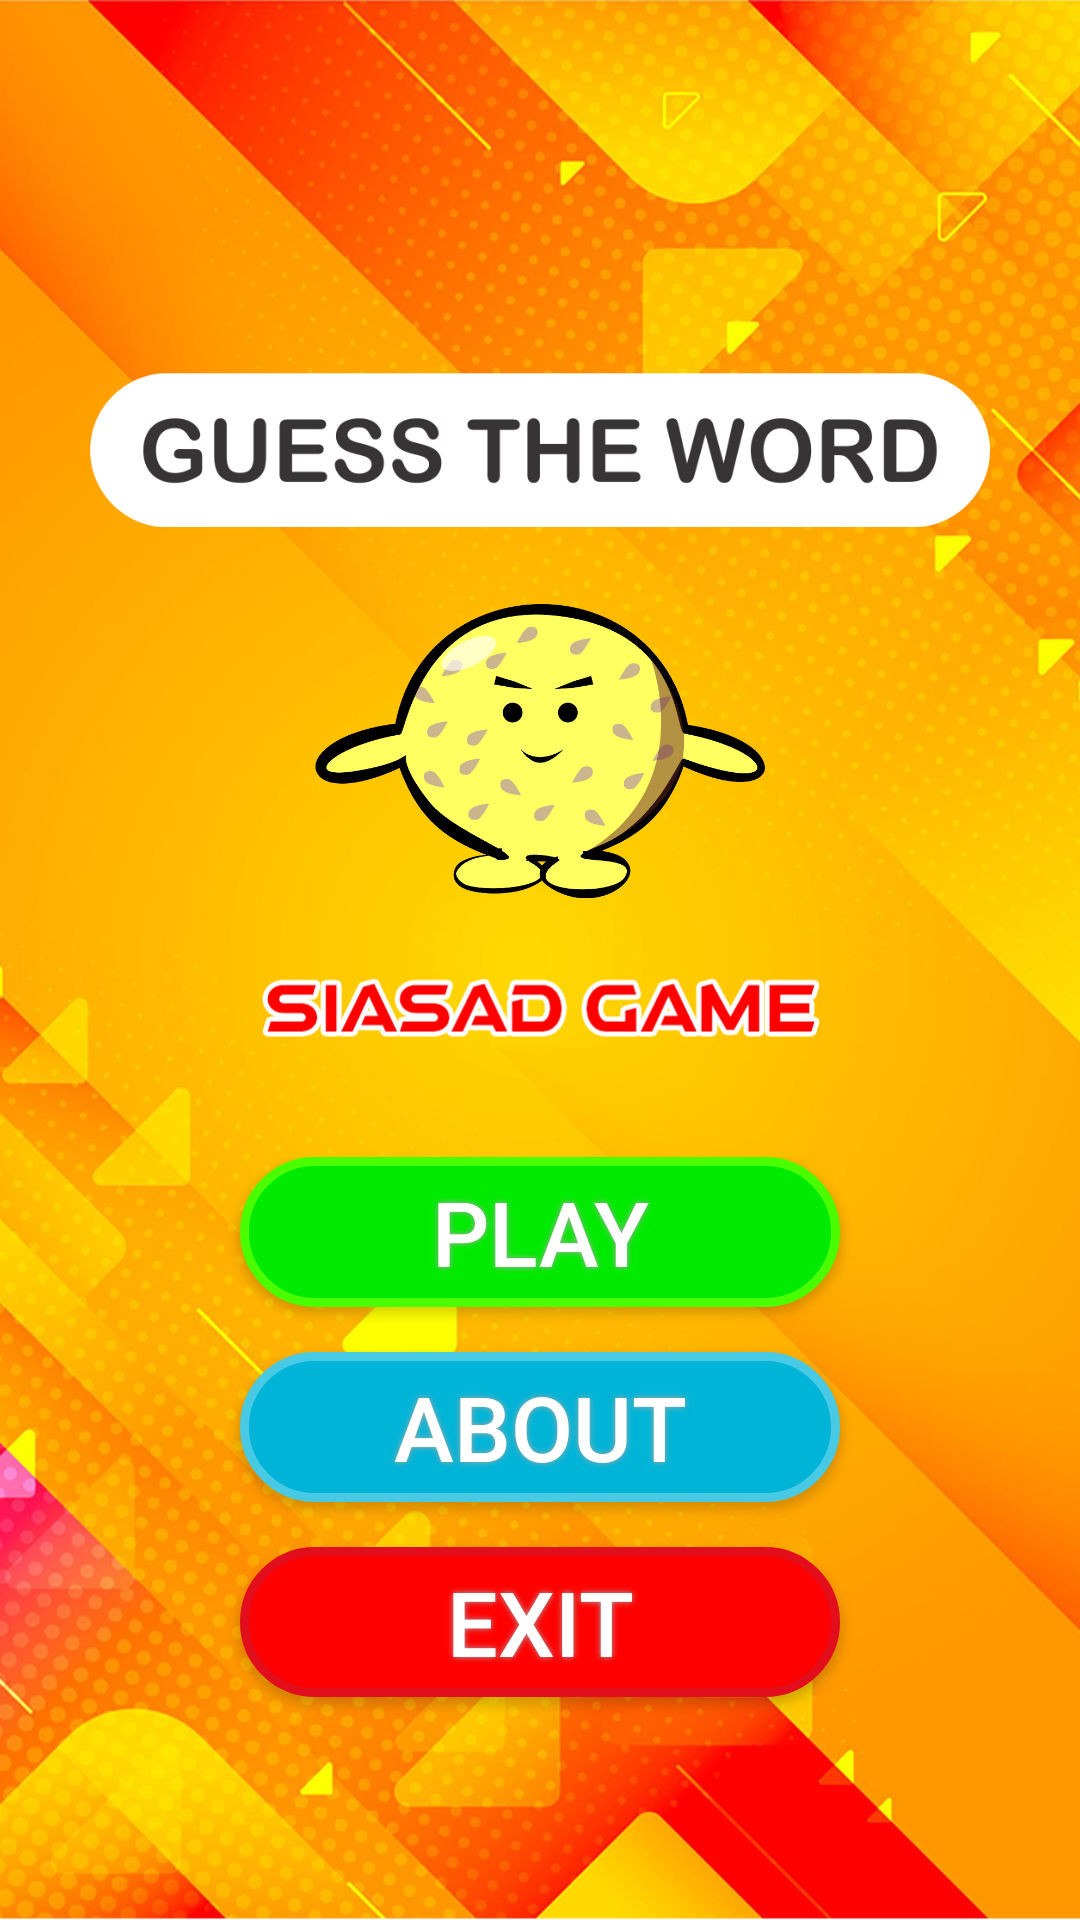

Layout XML and referenced resources for this Android screen:
<!-- AndroidManifest.xml: application theme Theme.SiasadGame -->
<!-- res/layout/menu_awal.xml -->
<?xml version="1.0" encoding="utf-8"?>
<LinearLayout xmlns:android="http://schemas.android.com/apk/res/android"
    xmlns:app="http://schemas.android.com/apk/res-auto"
    xmlns:tools="http://schemas.android.com/tools"
    android:orientation="vertical"
    android:layout_width="match_parent"
    android:layout_height="match_parent"
    tools:context=".MenuAwal"
    android:id="@+id/menu_awal">

    <LinearLayout
        android:background="@drawable/background"
        android:layout_width="match_parent"
        android:layout_height="wrap_content">

        <LinearLayout
            android:layout_width="match_parent"
            android:layout_height="wrap_content"
            android:orientation="vertical"
            android:gravity="center">

            <ImageView
                android:src="@drawable/judul_menu2"
                android:layout_width="300dp"
                android:layout_height="100dp"
                android:layout_marginTop="100dp"/>
            <ImageView
                android:src="@drawable/logo_game"
                android:layout_width="150dp"
                android:layout_height="150dp"
                android:layout_marginTop="-25dp"/>
            <ImageView
                android:src="@drawable/splash_judul"
                android:layout_width="200dp"
                android:layout_height="100dp"
                android:layout_marginTop="-40dp"/>

            <LinearLayout
                android:layout_width="match_parent"
                android:layout_height="wrap_content"
                android:orientation="vertical"
                android:gravity="center">

                <Button
                    android:id="@+id/btnplay"
                    android:text="PLAY"
                    android:textColor="#FFFFFF"
                    android:textSize="30sp"
                    android:layout_width="200dp"
                    android:layout_height="50dp"
                    android:background="@drawable/btnplay"
                    android:shadowColor="#A8A8A8"
                    android:shadowDx="0"
                    android:shadowDy="0"
                    android:shadowRadius="5"
                    android:layout_marginBottom="15dp"
                    android:onClick="play"/>
                <Button
                    android:id="@+id/btnabout"
                    android:text="ABOUT"
                    android:textColor="#FFFFFF"
                    android:textSize="30sp"
                    android:layout_width="200dp"
                    android:layout_height="50dp"
                    android:background="@drawable/btnabout"
                    android:shadowColor="#A8A8A8"
                    android:shadowDx="0"
                    android:shadowDy="0"
                    android:shadowRadius="5"
                    android:layout_marginBottom="15dp"
                    android:onClick="about" />
                <Button
                    android:id="@+id/btnexit"
                    android:text="EXIT"
                    android:textColor="#FFFFFF"
                    android:textSize="30sp"
                    android:layout_width="200dp"
                    android:layout_height="50dp"
                    android:background="@drawable/btnexit"
                    android:shadowColor="#A8A8A8"
                    android:shadowDx="0"
                    android:shadowDy="0"
                    android:shadowRadius="5"
                    android:layout_marginBottom="15dp"
                    android:onClick="keluar"/>
            </LinearLayout>
        </LinearLayout>
    </LinearLayout>

</LinearLayout>
<!-- resources referenced by this layout -->
<resources>
  <!-- drawable background: png bitmap (drawable, 582574 bytes) -->
  <!-- drawable btnabout (drawable) -->
  <?xml version="1.0" encoding="utf-8"?>
  <shape xmlns:android="http://schemas.android.com/apk/res/android" android:shape="rectangle" >
      <corners
          android:radius="50dp"
          />
      <solid
          android:color="#00b4d8"
          />
      <padding
          android:left="0dp"
          android:top="0dp"
          android:right="0dp"
          android:bottom="0dp"
          />
      <size
          android:width="270dp"
          android:height="60dp"
          />
      <stroke
          android:width="3dp"
          android:color="#48cae4"
          />
  </shape>
  <!-- drawable btnexit (drawable) -->
  <?xml version="1.0" encoding="utf-8"?>
  <shape xmlns:android="http://schemas.android.com/apk/res/android" android:shape="rectangle" >
      <corners
          android:radius="50dp"
          />
      <solid
          android:color="#FF0000"
          />
      <padding
          android:left="0dp"
          android:top="0dp"
          android:right="0dp"
          android:bottom="0dp"
          />
      <size
          android:width="270dp"
          android:height="60dp"
          />
      <stroke
          android:width="3dp"
          android:color="#e30e1c"
          />
  </shape>
  <!-- drawable btnplay (drawable) -->
  <?xml version="1.0" encoding="utf-8"?>
  <shape xmlns:android="http://schemas.android.com/apk/res/android" android:shape="rectangle" >
      <corners
          android:radius="50dp"
          />
      <solid
          android:color="#00ea00"
          />
      <padding
          android:left="0dp"
          android:top="0dp"
          android:right="0dp"
          android:bottom="0dp"
          />
      <size
          android:width="270dp"
          android:height="60dp"
          />
      <stroke
          android:width="3dp"
          android:color="#49ff00"
          />
  </shape>
  <!-- drawable judul_menu2: png bitmap (drawable, 27759 bytes) -->
  <!-- drawable logo_game: png bitmap (drawable, 68937 bytes) -->
  <!-- drawable splash_judul: png bitmap (drawable, 8613 bytes) -->
  <style name="Theme.SiasadGame" parent="Theme.AppCompat.DayNight.NoActionBar">
          
          <item name="colorPrimary">@color/purple_500</item>
          <item name="colorPrimaryVariant">@color/firewatch1</item>
          <item name="colorOnPrimary">@color/white</item>
          
          <item name="colorSecondary">@color/teal_200</item>
          <item name="colorSecondaryVariant">@color/teal_700</item>
          <item name="colorOnSecondary">@color/black</item>
          
          <item name="android:statusBarColor" tools:targetApi="l">?attr/colorPrimaryVariant</item>
          
      </style>
  <color name="purple_500">#6900FF</color>
  <color name="firewatch1">#fb1700</color>
  <color name="white">#FFFFFFFF</color>
  <color name="teal_200">#FF03DAC5</color>
  <color name="teal_700">#FF018786</color>
  <color name="black">#FF000000</color>
</resources>
